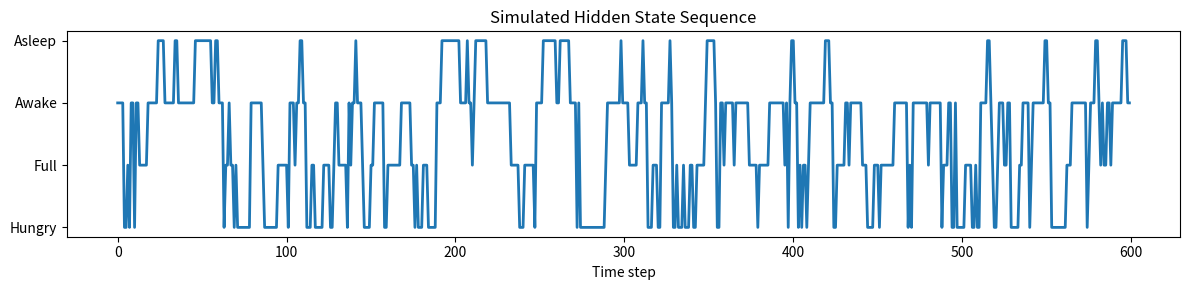
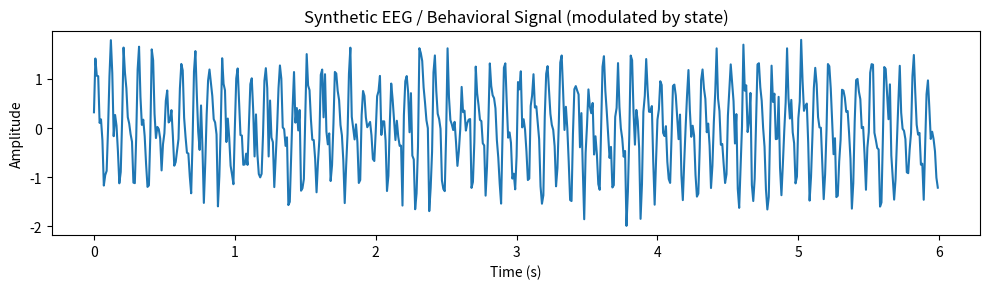
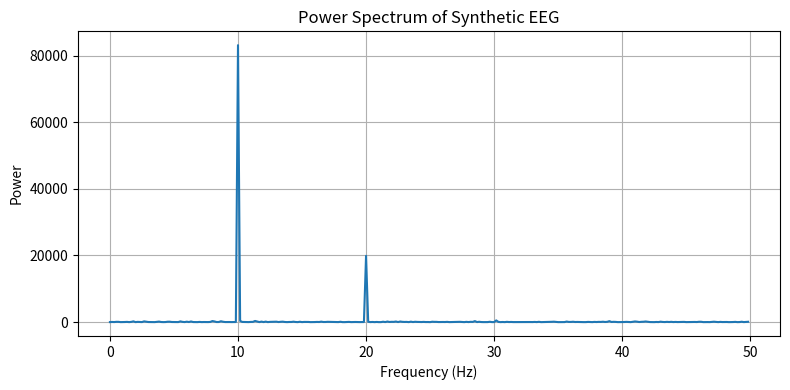
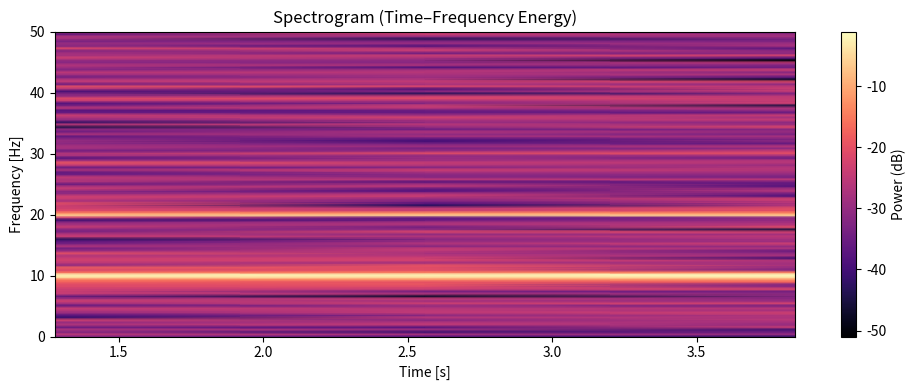

These charts were generated, in order, by the following Python code:
# ======================================================
#   EEG / Behavior Simulation + Hidden States + FFT + Spectrogram
#   (No external data or hmmlearn required)
# ======================================================

import numpy as np
import matplotlib.pyplot as plt
from scipy.signal import spectrogram

np.random.seed(7)

# ------------------------------------------------------
# 1. Simulate hidden states and observable behavior
# ------------------------------------------------------
hidden_states = ["Hungry", "Full", "Awake", "Asleep"]
observations = ["Eating", "Walking", "Still", "Sleeping"]

T = 600  # total time steps
A = np.array([
    [0.7, 0.2, 0.1, 0.0],   # Hungry
    [0.2, 0.6, 0.2, 0.0],   # Full
    [0.1, 0.1, 0.7, 0.1],   # Awake
    [0.0, 0.0, 0.2, 0.8]    # Asleep
])
B = np.array([
    [0.6, 0.3, 0.1, 0.0],   # Hungry
    [0.2, 0.5, 0.3, 0.0],   # Full
    [0.0, 0.6, 0.3, 0.1],   # Awake
    [0.0, 0.0, 0.2, 0.8]    # Asleep
])

def simulate(A, B, start=0, T=600):
    nS, nO = B.shape
    states, obs = [start], [np.random.choice(nO, p=B[start])]
    for _ in range(T-1):
        s_prev = states[-1]
        s_new = np.random.choice(range(nS), p=A[s_prev])
        o_new = np.random.choice(range(nO), p=B[s_new])
        states.append(s_new); obs.append(o_new)
    return np.array(states), np.array(obs)

states, obs = simulate(A, B, start=2, T=T)

plt.figure(figsize=(12,3))
plt.plot(states, lw=2)
plt.yticks(range(len(hidden_states)), hidden_states)
plt.title("Simulated Hidden State Sequence")
plt.xlabel("Time step")
plt.tight_layout()
plt.savefig("hidden_states.png")
plt.show()

# ------------------------------------------------------
# 2. Simulate multichannel EEG-like signals
# ------------------------------------------------------
fs = 100  # Hz
t = np.arange(0, T/fs, 1/fs)

# Channel components: alpha (10 Hz), beta (20 Hz), noise
alpha = np.sin(2*np.pi*10*t)
beta  = 0.5*np.sin(2*np.pi*20*t)
noise = 0.3*np.random.randn(len(t))
signal = alpha + beta + noise

# Add modulation based on hidden state (less energy when asleep)
mask = (states == hidden_states.index("Asleep")).astype(float)
signal = signal * (1 - 0.5*mask[:len(signal)])  # reduce amplitude while asleep

plt.figure(figsize=(10,3))
plt.plot(t, signal)
plt.title("Synthetic EEG / Behavioral Signal (modulated by state)")
plt.xlabel("Time (s)")
plt.ylabel("Amplitude")
plt.tight_layout()
plt.savefig("signal_time.png")
plt.show()

# ------------------------------------------------------
# 3. FFT Analysis
# ------------------------------------------------------
fft_vals = np.fft.fft(signal)
fft_freqs = np.fft.fftfreq(len(signal), 1/fs)
power = np.abs(fft_vals)**2

plt.figure(figsize=(8,4))
plt.plot(fft_freqs[:len(power)//2], power[:len(power)//2])
plt.title("Power Spectrum of Synthetic EEG")
plt.xlabel("Frequency (Hz)")
plt.ylabel("Power")
plt.grid(True)
plt.tight_layout()
plt.savefig("power_spectrum.png")
plt.show()

# ------------------------------------------------------
# 4. Spectrogram (time–frequency)
# ------------------------------------------------------
f, t_spec, Sxx = spectrogram(signal, fs=fs, nperseg=256, noverlap=128)
plt.figure(figsize=(10,4))
plt.pcolormesh(t_spec, f, 10*np.log10(Sxx), shading='gouraud', cmap='magma')
plt.title("Spectrogram (Time–Frequency Energy)")
plt.ylabel("Frequency [Hz]")
plt.xlabel("Time [s]")
plt.colorbar(label="Power (dB)")
plt.tight_layout()
plt.savefig("spectrogram.png")
plt.show()

# ------------------------------------------------------
# 5. Summary and talking points
# ------------------------------------------------------
print("=== Summary ===")
print("Hidden states:", hidden_states)
print("Observations :", observations)
print("\nFFT peaks around 10 Hz (alpha) and 20 Hz (beta) bands,")
print("representing typical EEG frequency content during awake periods.")
print("Spectrogram shows reduced amplitude in these bands when 'Asleep'.")
print("\nNext step: replace synthetic signal with actual EEG recordings for comparison.")
